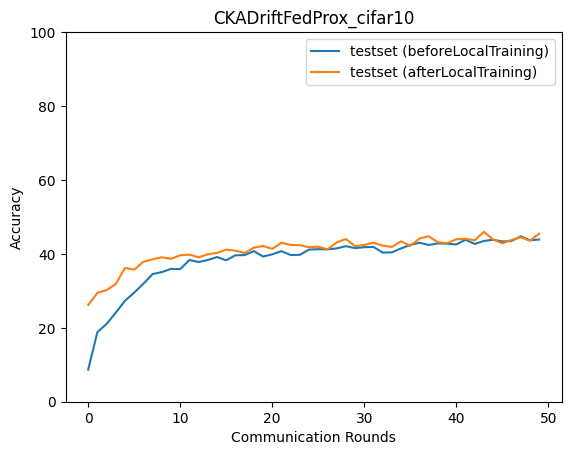

Source data for this figure (header and first rows):
epoch, accuracy_test_before, macro_f1_test_before, macro_precision_test_before, macro_recall_test_before, accuracy_test_after, macro_f1_test_after, macro_precision_test_after, macro_recall_test_after
0, 8.684, 3.815, 2.836, 8.681, 26.19, 24.53, 28.04, 25.91
1, 18.84, 11.11, 13.54, 18.35, 29.46, 27.82, 28.34, 29.43
2, 21.04, 17.98, 19, 21, 30.19, 28.5, 32.14, 30.39
3, 24.11, 21.51, 25.38, 24.36, 31.86, 30.2, 30.35, 31.89
4, 27.32, 25.62, 26.9, 27.41, 36.21, 35.85, 37.24, 36.12
5, 29.53, 27.33, 34.31, 29.24, 35.74, 35.36, 36.07, 35.72
6, 31.93, 30.62, 34.59, 31.87, 37.88, 36.78, 37.38, 37.89
7, 34.54, 32.87, 34.08, 34.45, 38.54, 37, 37.98, 38.39
8, 35.07, 33.74, 37.41, 35.07, 39.08, 38.57, 39.12, 38.97
9, 35.94, 34.66, 37.01, 35.8, 38.68, 38.39, 39.56, 38.6
10, 35.87, 34.61, 39, 35.73, 39.61, 38.96, 39.21, 39.49
11, 38.34, 37.13, 39.45, 38.32, 39.81, 39.31, 40.2, 39.82
12, 37.81, 37.25, 38.89, 37.86, 39.08, 37.96, 38.24, 39.06
13, 38.34, 37.65, 39.42, 38.45, 39.88, 39.64, 39.86, 39.95
14, 39.14, 38.26, 39.97, 39.17, 40.28, 39.88, 41.19, 40.25
15, 38.28, 37.24, 38.75, 38.27, 41.15, 40.8, 41.17, 41.07
16, 39.61, 38.55, 40.1, 39.71, 40.88, 40.28, 40.69, 40.86
17, 39.68, 39.05, 39.9, 39.68, 40.21, 39.63, 40, 40.1
18, 40.75, 40.19, 41.04, 40.73, 41.68, 41.28, 41.39, 41.58
19, 39.28, 38.58, 38.79, 39.24, 42.15, 41.57, 42.06, 42.15
20, 39.88, 39.5, 41.14, 39.98, 41.35, 40.97, 41.44, 41.43
21, 40.75, 40.47, 41.63, 40.83, 43.02, 41.87, 41.91, 42.74
22, 39.68, 39.11, 39.37, 39.66, 42.42, 41.86, 42.07, 42.4
23, 39.75, 39.17, 39.97, 39.76, 42.35, 41.71, 41.74, 42.31
24, 41.15, 40.67, 41.71, 41.23, 41.82, 41.41, 41.67, 41.78
25, 41.28, 40.69, 42.02, 41.31, 41.95, 41.51, 41.68, 41.85
26, 41.22, 40.99, 42.08, 41.29, 41.22, 40.96, 41.63, 41.25
27, 41.48, 41.42, 42.99, 41.49, 43.09, 43.02, 43.38, 43.11
28, 42.08, 41.91, 43.05, 42.05, 44.02, 43.67, 43.85, 43.92
29, 41.55, 41.35, 42.93, 41.6, 42.08, 42.06, 42.44, 42.05
30, 41.82, 41.64, 43.69, 41.83, 42.42, 41.83, 41.78, 42.4
31, 41.88, 41.41, 42.27, 41.95, 43.02, 42.48, 42.32, 42.96
32, 40.35, 39.85, 41.35, 40.45, 42.22, 41.73, 41.97, 42.18
33, 40.41, 40.03, 41.63, 40.52, 41.88, 41.79, 42.08, 41.83
34, 41.48, 41.39, 42.74, 41.56, 43.42, 42.81, 42.86, 43.32
35, 42.42, 41.96, 42.65, 42.42, 42.15, 41.53, 41.51, 42.03
36, 43.02, 42.71, 43.62, 42.99, 44.15, 43.83, 44.02, 44.08
37, 42.42, 42.06, 42.66, 42.44, 44.76, 44.65, 44.96, 44.81
38, 42.82, 42.6, 43.63, 42.96, 43.15, 43.14, 44.09, 43.1
39, 42.75, 42.79, 43.92, 42.78, 42.89, 42.39, 42.46, 42.86
40, 42.55, 42.45, 43.47, 42.62, 43.95, 43.8, 44.35, 43.84
41, 43.82, 43.78, 44.33, 43.87, 44.09, 43.76, 43.92, 43.98
42, 42.69, 42.7, 43.35, 42.66, 43.69, 43.38, 43.38, 43.58
43, 43.49, 43.48, 44.08, 43.5, 45.96, 45.64, 46.03, 45.88
44, 43.82, 43.74, 44.48, 43.86, 43.89, 43.42, 43.42, 43.73
45, 43.35, 43.13, 43.52, 43.37, 42.89, 42.34, 42.78, 42.8
46, 43.49, 43.55, 44.24, 43.49, 43.75, 43.33, 43.32, 43.66
47, 44.76, 44.67, 45.53, 44.88, 44.49, 44.17, 44.34, 44.41
48, 43.69, 43.68, 44.98, 43.79, 43.55, 42.91, 42.88, 43.38
49, 43.89, 43.78, 44.36, 43.75, 45.49, 44.99, 45.02, 45.35
